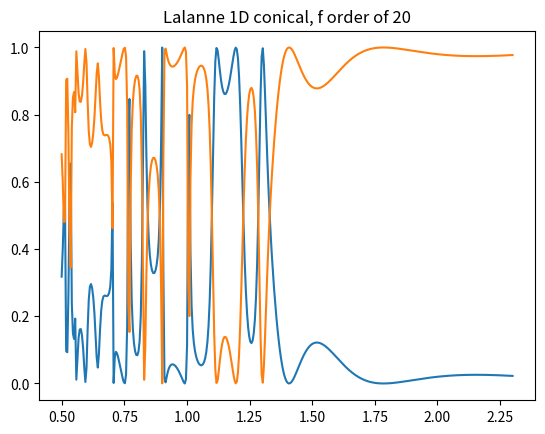

This figure's Python source:
import matplotlib.pyplot as plt
import numpy as np
from scipy.linalg import circulant


def E_conv_1D_analytic(fourier_order, patterns, period):
    eps = np.zeros(2 * fourier_order + 1).astype('complex')
    E_conv_all = []

    for i, (n_rd, n_gr, fill_factor) in enumerate(patterns):

        for i, order in enumerate(range(-fourier_order, fourier_order + 1)):
            if order == 0: continue
            eps[i] = (n_rd ** 2 - n_gr ** 2) * np.sin(np.pi * order * fill_factor) / (np.pi * order)
            eps[i] *= np.exp(1j * (2 * np.pi * order) / period)

        eps[fourier_order] = (n_rd ** 2 * fill_factor + n_gr ** 2 * (1 - fill_factor))

        E = circulant(np.concatenate((eps[fourier_order:], eps[:fourier_order])))
        E_conv_all.append(E)

    return E_conv_all


pi = np.pi

n_I = 1
n_II = 1

theta = 0.001 * pi / 180
phi = 0 * pi / 180
psi = 0 * pi / 180

fourier_order = 20
ff = 2 * fourier_order + 1

period = 0.7

wls = np.linspace(0.5, 2.3, 400)

I = np.eye(ff)
O = np.zeros((ff, ff))

spectrum_r, spectrum_t = [], []

# permittivity in grating layer
patterns = [[3.48, 1, 0.3], [3.48, 1, 0.3]]  # n_ridge, n_groove, fill_factor
thickness = [0.46, 0.66]
# thickness = [0.46]

E_conv_all = E_conv_1D_analytic(fourier_order, patterns, period)

oneover_patterns = [[1/3.48, 1, 0.3], [1/3.48, 1, 0.3]]
oneover_E_conv_all = E_conv_1D_analytic(fourier_order, oneover_patterns, period)

fourier_indices = np.arange(-fourier_order, fourier_order + 1)

delta_i0 = np.zeros(ff).reshape((-1, 1))
delta_i0[fourier_order] = 1

for wl in wls:
    k0 = 2 * np.pi / wl

    kx_vector = k0*(n_I*np.sin(theta)*np.cos(phi) - fourier_indices * (wl/period)).astype('complex')
    ky = k0 * n_I * np.sin(theta) * np.sin(phi)

    Kx = np.diag(kx_vector/k0)

    k_I_z = (k0**2 * n_I ** 2 - kx_vector**2 - ky**2)**0.5
    k_II_z = (k0**2 * n_II ** 2 - kx_vector**2 - ky**2)**0.5

    k_I_z = k_I_z.conjugate()
    k_II_z = k_II_z.conjugate()

    varphi = np.arctan(ky/kx_vector)

    Y_I = np.diag(k_I_z / k0)
    Y_II = np.diag(k_II_z / k0)

    Z_I = np.diag(k_I_z / (k0 * n_I ** 2))
    Z_II = np.diag(k_II_z / (k0 * n_II ** 2))

    big_F = np.block([[I, O], [O, 1j * Z_II]])
    big_G = np.block([[1j * Y_II, O], [O, I]])

    big_T = np.eye(2*ff)

    for E_conv, oneover_E_conv, d in zip(E_conv_all[::-1], oneover_E_conv_all[::-1], thickness[::-1]):

        E_i = np.linalg.inv(E_conv)

        A = Kx**2 - E_conv
        B = Kx @ E_i @ Kx - I
        A_i = np.linalg.inv(A)
        B_i = np.linalg.inv(B)
        oneover_E_conv_i = np.linalg.inv(oneover_E_conv)

        to_decompose_W_1 = ky ** 2 * I + A
        to_decompose_W_2 = ky ** 2 * I + B @ oneover_E_conv_i

        eigenvalues_1, W_1 = np.linalg.eig(to_decompose_W_1)
        eigenvalues_2, W_2 = np.linalg.eig(to_decompose_W_2)

        q_1 = eigenvalues_1 ** 0.5
        q_2 = eigenvalues_2 ** 0.5

        Q_1 = np.diag(q_1)
        Q_2 = np.diag(q_2)

        V_11 = A_i @ W_1 @ Q_1
        V_12 = (ky/k0) * A_i @ Kx @ W_2
        V_21 = (ky/k0) * B_i @ Kx @ E_i @ W_1
        V_22 = B_i @ W_2 @ Q_2

        X_1 = np.diag(np.exp(-k0*q_1*d))
        X_2 = np.diag(np.exp(-k0*q_2*d))

        F_c = np.diag(np.cos(varphi))
        F_s = np.diag(np.sin(varphi))

        V_ss = F_c @ V_11
        V_sp = F_c @ V_12 - F_s @ W_2
        W_ss = F_c @ W_1 + F_s @ V_21
        W_sp = F_s @ V_22
        W_ps = F_s @ V_11
        W_pp = F_c @ W_2 + F_s @ V_12
        V_ps = F_c @ V_21 - F_s @ W_1
        V_pp = F_c @ V_22

        big_I = np.eye(2*(len(I)))
        big_X = np.block([[X_1, O], [O, X_2]])
        big_W = np.block([[V_ss, V_sp], [W_ps, W_pp]])
        big_V = np.block([[W_ss, W_sp], [V_ps, V_pp]])

        big_W_i = np.linalg.inv(big_W)
        big_V_i = np.linalg.inv(big_V)

        big_A = 0.5 * (big_W_i @ big_F + big_V_i @ big_G)
        big_B = 0.5 * (big_W_i @ big_F - big_V_i @ big_G)

        big_A_i = np.linalg.inv(big_A)

        big_F = big_W @ (big_I + big_X @ big_B @ big_A_i @ big_X)
        big_G = big_V @ (big_I - big_X @ big_B @ big_A_i @ big_X)

        big_T = big_T @ big_A_i @ big_X

    big_F_11 = big_F[:ff, :ff]
    big_F_12 = big_F[:ff, ff:]
    big_F_21 = big_F[ff:, :ff]
    big_F_22 = big_F[ff:, ff:]

    big_G_11 = big_G[:ff, :ff]
    big_G_12 = big_G[:ff, ff:]
    big_G_21 = big_G[ff:, :ff]
    big_G_22 = big_G[ff:, ff:]

    # Final Equation in form of AX=B
    final_A = np.block(
        [
            [I, O, -big_F_11, -big_F_12],
            [O, -1j*Z_I, -big_F_21, -big_F_22],
            [-1j*Y_I, O, -big_G_11, -big_G_12],
            [O, I, -big_G_21, -big_G_22],
        ]
    )

    final_B = np.block([
            [-np.sin(psi)*delta_i0],
            [-np.cos(psi) * np.cos(theta) * delta_i0],
            [-1j*np.sin(psi) * n_I * np.cos(theta) * delta_i0],
            [1j*n_I*np.cos(psi) * delta_i0]
        ]
    )

    final_X = np.linalg.inv(final_A) @ final_B

    R_s = final_X[:ff, :].flatten()
    R_p = final_X[ff:2*ff, :].flatten()

    big_T = big_T @ final_X[2*ff:, :]
    T_s = big_T[:ff, :].flatten()
    T_p = big_T[ff:, :].flatten()

    DEri = R_s*np.conj(R_s) * np.real(k_I_z/(k0*n_I*np.cos(theta))) \
           + R_p*np.conj(R_p) * np.real((k_I_z/n_I**2)/(k0*n_I*np.cos(theta)))

    DEti = T_s*np.conj(T_s) * np.real(k_II_z/(k0*n_I*np.cos(theta))) \
           + T_p*np.conj(T_p) * np.real((k_II_z/n_II**2)/(k0*n_I*np.cos(theta)))

    spectrum_r.append(DEri.sum())
    spectrum_t.append(DEti.sum())

plt.plot(wls, spectrum_r)
plt.plot(wls, spectrum_t)
plt.title(f'Lalanne 1D conical, f order of {fourier_order}')

plt.show()
